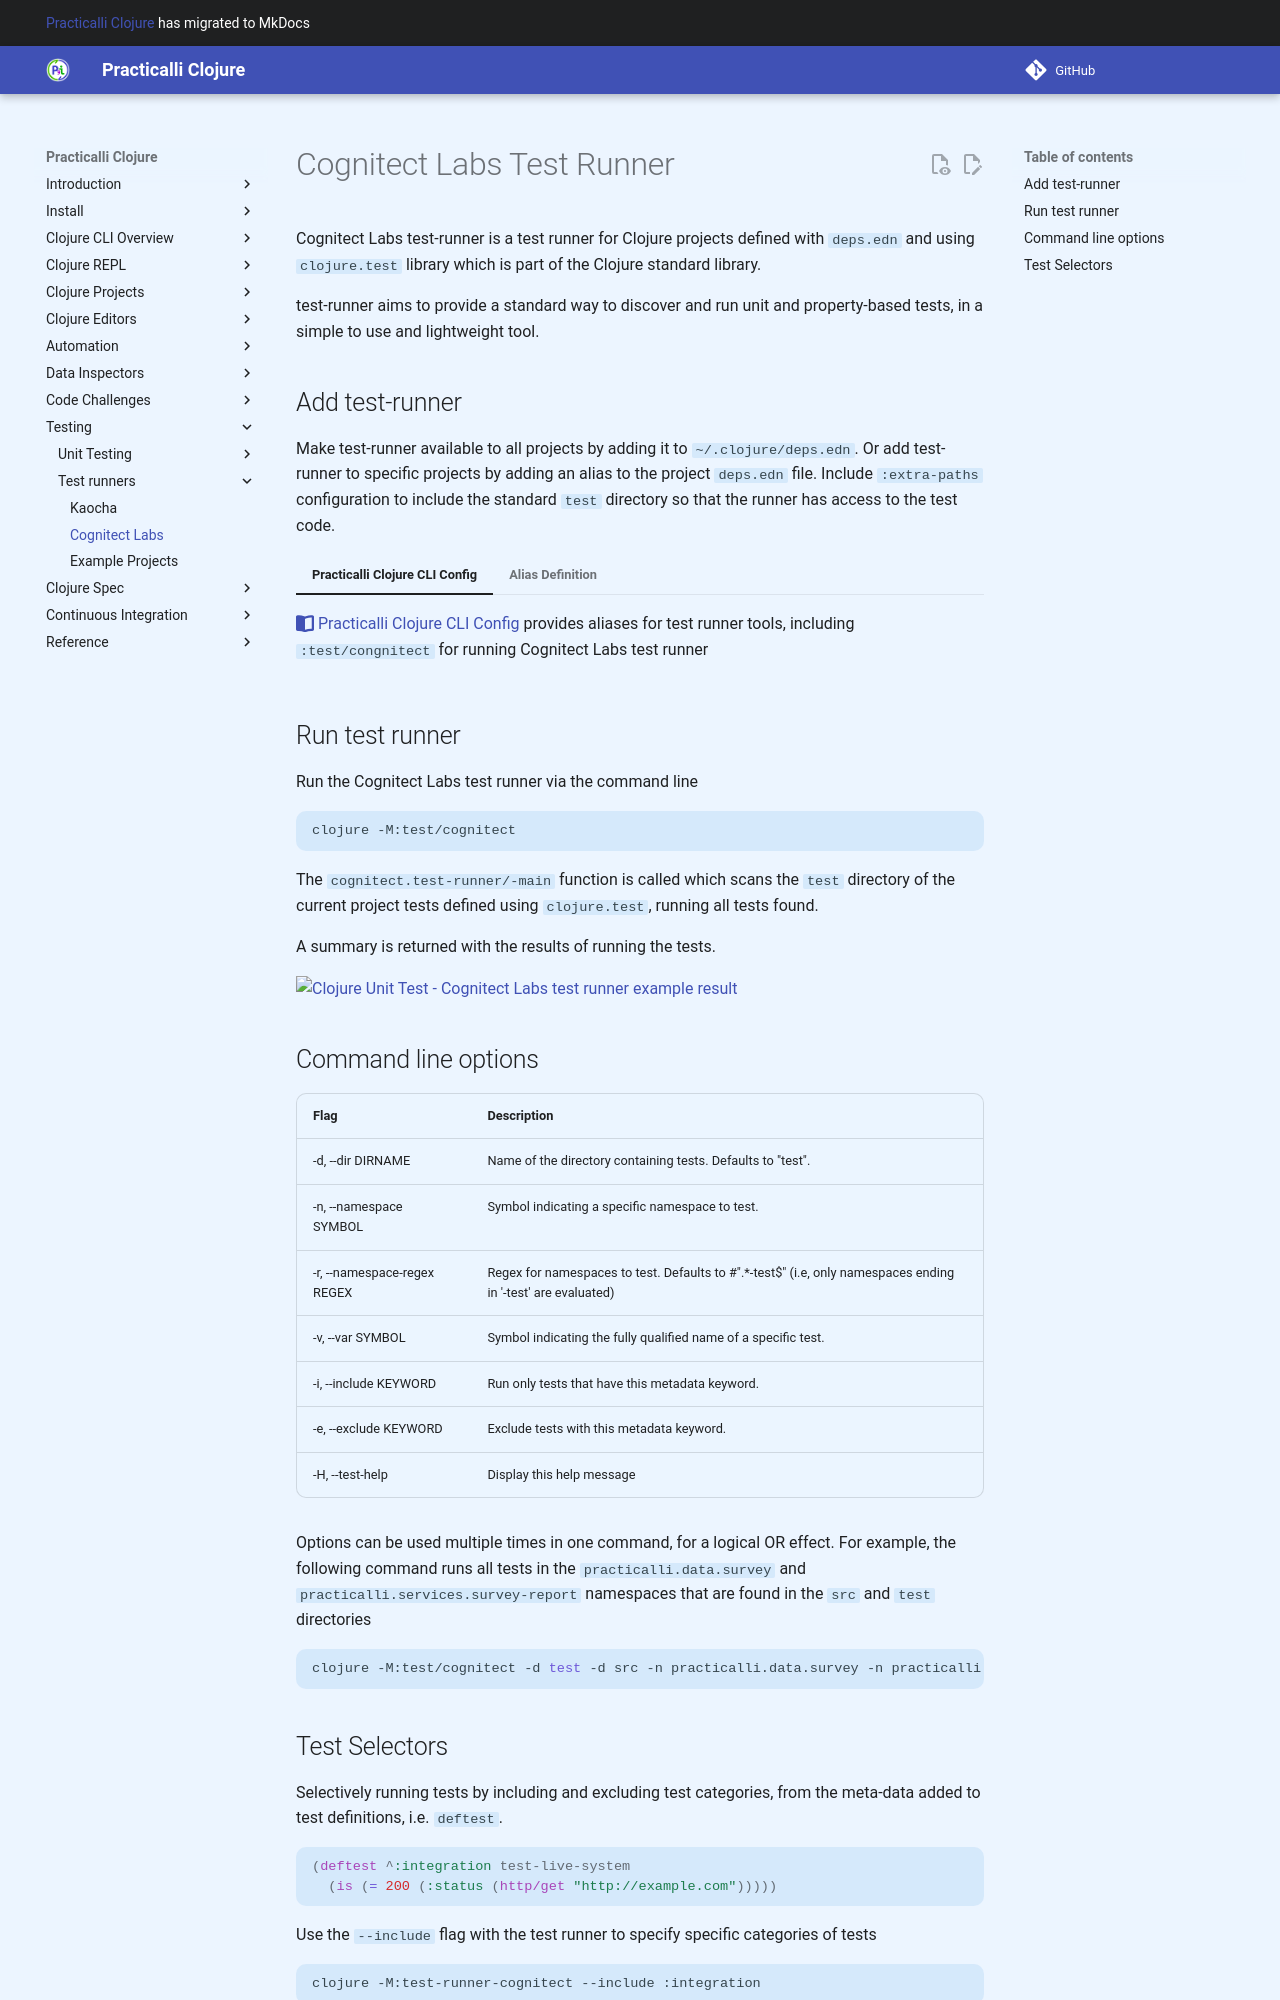

repository: practicalli/clojure · page: testing/test-runners/congnitect-labs-test-runner/index.html · generator: mkdocs

# Cognitect Labs Test Runner

Cognitect Labs test-runner is a test runner for Clojure projects defined with `deps.edn` and using `clojure.test` library which is part of the Clojure standard library.

test-runner aims to provide a standard way to discover and run unit and property-based tests, in a simple to use and lightweight tool.

## Add test-runner

Make test-runner available to all projects by adding it to `~/.clojure/deps.edn`.  Or add test-runner to specific projects by adding an alias to the project `deps.edn` file.  Include `:extra-paths` configuration to include the standard `test` directory so that the runner has access to the test code.

=== "Practicalli Clojure CLI Config"
    [:fontawesome-solid-book-open:  Practicalli Clojure CLI Config](/clojure/clojure-cli/practicalli-config/) provides aliases for test runner tools, including `:test/congnitect` for running Cognitect Labs test runner

=== "Alias Definition"
    Add an alias to run Cognitect Labs test runner, either in the project or user `deps.edn` configuration file.
    ```clojure
      :test/cognitect
      {:extra-paths ["test"]
       :extra-deps  {com.cognitect/test-runner
                     {:git/url "https://github.com/cognitect-labs/test-runner.git"
                      :sha     "f7ef16dc3b8332b0d77bc0274578ad5270fbfedd"}}
       :main-opts   ["-m" "cognitect.test-runner"]}

    ```

## Run test runner

Run the Cognitect Labs test runner via the command line

```shell
clojure -M:test/cognitect
```

The `cognitect.test-runner/-main` function is called which scans the `test` directory of the current project tests defined using `clojure.test`,  running all tests found.

A summary is returned with the results of running the tests.

![Clojure Unit Test - Cognitect Labs test runner example result](/images/clojure-unit-test-cognitect-labs-test-runner-results-example.png)

## Command line options

| Flag                        | Description                                                                                                   |
|-----------------------------|---------------------------------------------------------------------------------------------------------------|
| -d, --dir DIRNAME           | Name of the directory containing tests. Defaults to "test".                                                   |
| -n, --namespace SYMBOL      | Symbol indicating a specific namespace to test.                                                               |
| -r, --namespace-regex REGEX | Regex for namespaces to test. Defaults to #".*-test$"  (i.e, only namespaces ending in '-test' are evaluated) |
| -v, --var SYMBOL            | Symbol indicating the fully qualified name of a specific test.                                                |
| -i, --include KEYWORD       | Run only tests that have this metadata keyword.                                                               |
| -e, --exclude KEYWORD       | Exclude tests with this metadata keyword.                                                                     |
| -H, --test-help             | Display this help message                                                                                     |

Options can be used multiple times in one command, for a logical OR effect. For example, the following command runs all tests in the `practicalli.data.survey` and `practicalli.services.survey-report` namespaces that are found in the `src` and `test` directories

```shell
clojure -M:test/cognitect -d test -d src -n practicalli.data.survey -n practicalli.services.survey-report
```
